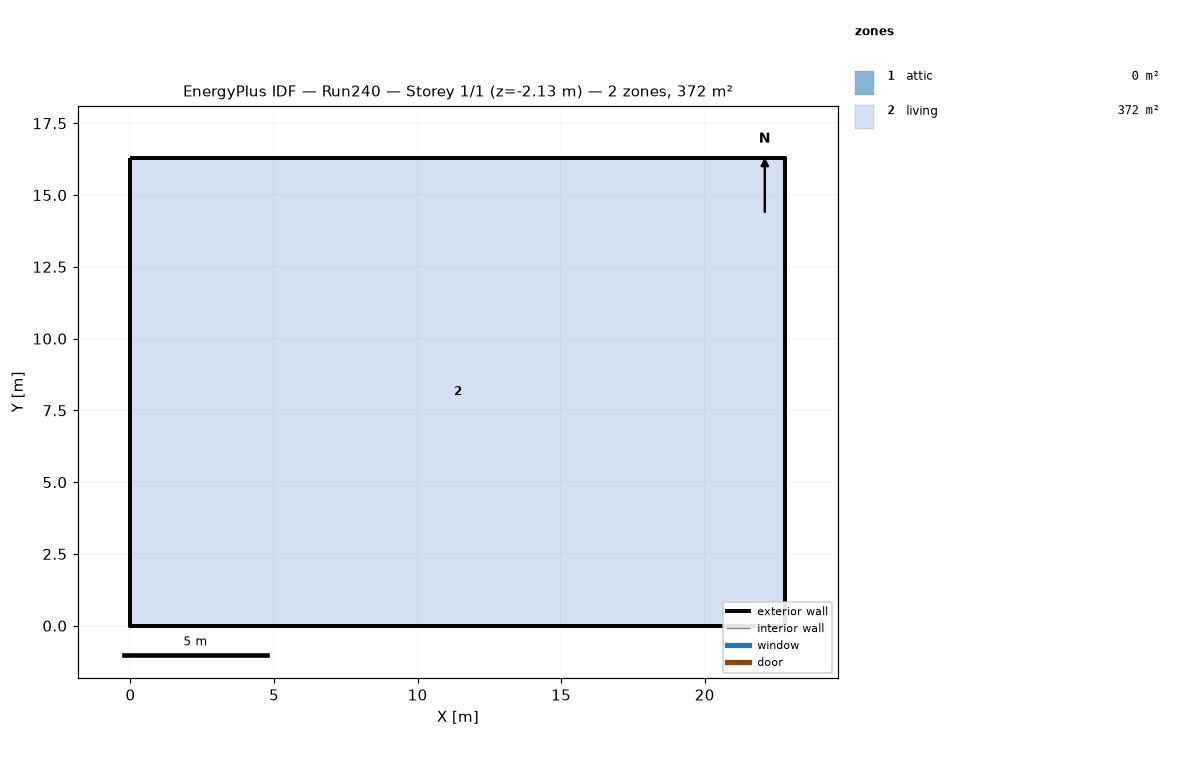
=== STOREY PLAN SPEC (per zone: floor XY polygon, exterior-wall plan segments, windows/doors) ===
zone 1: attic  (0.0 m²)
  exterior wall: (22.81, 0.00) – (22.81, 16.29) – (22.81, 8.15)  [24.4 m]
  exterior wall: (0.00, 16.29) – (0.00, 0.00) – (0.00, 8.15)  [24.4 m]
zone 2: living  (371.6 m²)
  floor: (0.00, 0.00) (0.00, 16.29) (22.81, 16.29) (22.81, 0.00)
  exterior wall: (0.00, 0.00) – (22.81, 0.00)  [22.8 m] x2 surfaces
  exterior wall: (22.81, 0.00) – (22.81, 16.29)  [16.3 m] x2 surfaces
  exterior wall: (22.81, 16.29) – (0.00, 16.29)  [22.8 m] x2 surfaces
  exterior wall: (0.00, 16.29) – (0.00, 0.00)  [16.3 m] x2 surfaces
  interior walls: 4

=== DERIVED (storey summary) ===
Building: Run240
Storey: 1 of 1  (floor level z = -2.13 m)
Storey gross floor area: 371.6 m²
Zones on this storey: 2
  - attic: floor 0.0 m²; exterior wall 48.9 m (22.3 m²); WWR 0.0%
  - living: floor 371.6 m²; exterior wall 78.2 m (309.9 m²); WWR 0.0%
Zone adjacency: (none detected)